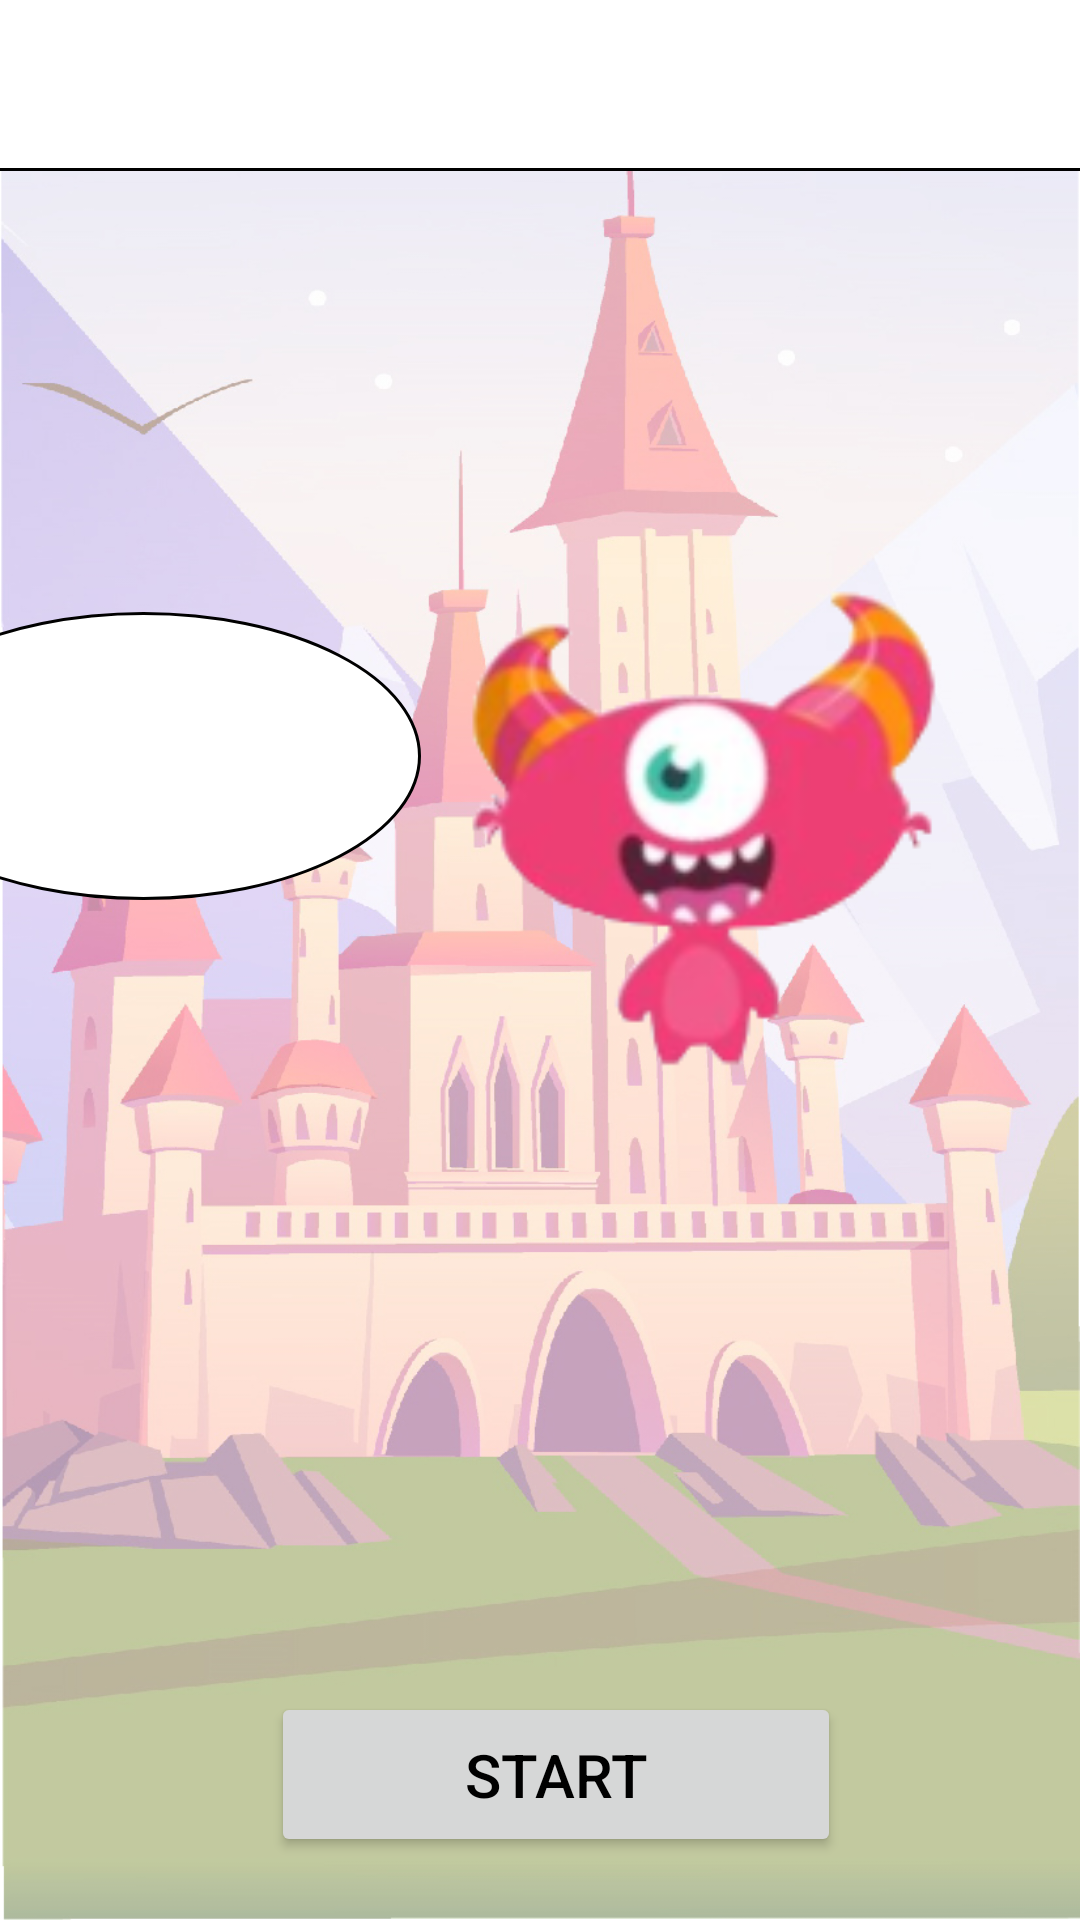

Android layout source for this screen:
<!-- AndroidManifest.xml: application theme Theme.Emotionstersandroid -->
<!-- res/layout/activity_joy.xml -->
<?xml version="1.0" encoding="utf-8"?>
<androidx.constraintlayout.widget.ConstraintLayout xmlns:android="http://schemas.android.com/apk/res/android"
    xmlns:app="http://schemas.android.com/apk/res-auto"
    xmlns:tools="http://schemas.android.com/tools"
    android:layout_width="match_parent"
    android:layout_height="match_parent"
    android:background="@drawable/homescreen_bg_img"
    tools:context=".JoyActivity">

    <include
        android:id="@+id/toolbar"
        layout="@layout/toolbar" />

    <View
        android:id="@+id/view"
        android:layout_width="match_parent"
        android:layout_height="1dp"
        android:background="@color/black"
        app:layout_constraintEnd_toEndOf="parent"
        app:layout_constraintStart_toStartOf="parent"
        app:layout_constraintTop_toBottomOf="@+id/toolbar" />

    <ImageView
        android:id="@+id/joy_image"
        android:layout_width="201dp"
        android:layout_height="231dp"
        android:layout_marginTop="160dp"
        android:layout_marginEnd="32dp"
        app:layout_constraintEnd_toEndOf="parent"
        app:layout_constraintTop_toTopOf="parent"
        app:srcCompat="@drawable/homescreen_normal_jay_img" />

    <TextView
        android:id="@+id/speech_bubble"
        android:layout_width="185dp"
        android:layout_height="96dp"
        android:layout_centerVertical="true"
        android:layout_marginTop="204dp"
        android:layout_marginEnd="220dp"
        android:background="@drawable/bubble_shape"
        android:paddingLeft="22dp"
        android:paddingTop="12dp"
        android:paddingRight="22dp"
        android:textAlignment="center"
        android:textSize="13sp"
        android:textStyle="bold"
        app:layout_constraintEnd_toEndOf="parent"
        app:layout_constraintTop_toTopOf="parent" />

    <Button
        android:id="@+id/start_button"
        android:layout_width="190dp"
        android:layout_height="55dp"
        android:layout_marginTop="564dp"
        android:text="@string/start"
        android:textAlignment="center"
        android:textAllCaps="true"
        android:textColor="@color/black"
        android:textSize="20sp"
        app:layout_constraintEnd_toEndOf="parent"
        app:layout_constraintHorizontal_bias="0.531"
        app:layout_constraintStart_toStartOf="parent"
        app:layout_constraintTop_toTopOf="parent" />

    <Button
        android:id="@+id/cancel_button"
        android:layout_width="190dp"
        android:layout_height="55dp"
        android:layout_marginTop="656dp"
        android:text="@string/cancel"
        android:textAlignment="center"
        android:textAllCaps="true"
        android:textColor="@color/black"
        android:textSize="20sp"
        app:layout_constraintEnd_toEndOf="parent"
        app:layout_constraintHorizontal_bias="0.531"
        app:layout_constraintStart_toStartOf="parent"
        app:layout_constraintTop_toTopOf="parent" />

</androidx.constraintlayout.widget.ConstraintLayout>
<!-- res/layout/toolbar.xml (included above) -->
<?xml version="1.0" encoding="utf-8"?>
<androidx.appcompat.widget.Toolbar xmlns:android="http://schemas.android.com/apk/res/android"
    android:layout_width="match_parent"
    android:layout_height="?android:attr/actionBarSize"
    xmlns:app="http://schemas.android.com/apk/res-auto"
    android:background="@color/white"
    android:elevation="4dp"

    android:theme="@style/ThemeOverlay.AppCompat.ActionBar"
    app:popupTheme="@style/ThemeOverlay.AppCompat.ActionBar"
    />
<!-- resources referenced by this layout -->
<resources>
  <!-- drawable bubble_shape (drawable) -->
  <?xml version="1.0" encoding="utf-8"?>
  <shape xmlns:android="http://schemas.android.com/apk/res/android"
      android:shape="oval">
  
  <solid android:color="#FFFFFF"></solid>
      <stroke android:width="1dp" android:color="#000000"/>
      <corners android:radius="30dp"/>
      <size android:width="80dp"
          android:height="60dp"/>
  
  </shape>
  
  
  
  
  
  
  
  
  
  
  
  
  <!-- drawable homescreen_bg_img: jpg bitmap (drawable, 352377 bytes) -->
  <!-- drawable homescreen_normal_jay_img: png bitmap (drawable, 20889 bytes) -->
  <string name="cancel">Cancel</string>
  <string name="start">Start</string>
  <style name="Theme.Emotionstersandroid" parent="Base.Theme.Emotionstersandroid" />
  <style name="Base.Theme.Emotionstersandroid" parent="Theme.Material3.DayNight.NoActionBar">
          
          
      </style>
  <!-- not gathered from this repository: default colours our renderer supplied (Android Studio template values) -->
  <color name="black">#FF000000</color>
  <color name="white">#FFFFFFFF</color>
</resources>
